57-way image classification set "dataset" from GitHub (juandmm1233/NoElectivaIII); label vocabulary: onion, aloe vera, alpinia galanga rasna, amaranthus viridis arive-dantu, andrographis paniculata nelavembu, annona squamosa seethapala, jackfruit, neem, bacopa monnieri bhrami, malabar spinach, papaya, carissa carandas karanda, catharanthus roseus, chamaecostus cuspidatus insulin plant, lemon, citrus medica herelikai, Mexican mint doddpathre, taro, coriander, pumpkin, eclipta prostrata bringaraja, Roxburgh fig, peepal tree, globe amaranth, graptophyllum pictum caricature plant, hibiscus, hymenaea courbaril chakte, jasmine, henna, mango, mint, spiny gourd thumbai, morinda citrifolia nooni, moringa drumstick, Jamaica cherry gasagase, curry leaf, nerium oleander arali, nyctanthes arbor-tristis parijatha, ocimum basilicum kamakasturi, tulsi holy basil, poppy seed gasagase, beans, betel, pongamia honge, guava, punica granatum (pomoegranate), castor plant, rose, sandalwood, ashoka tree, spinach palak, rose apple, syzygium cumini nerale, crape jasmine, tamarind, tinospora cordifolia amruthaballi, wrightia tinctoria badipala.

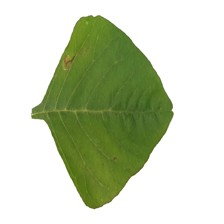
Label: amaranthus viridis arive-dantu

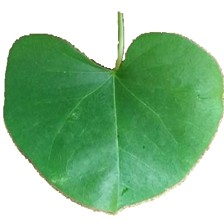
Label: tinospora cordifolia amruthaballi

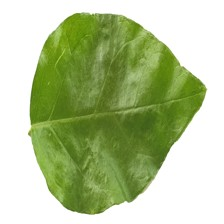
Label: jasmine

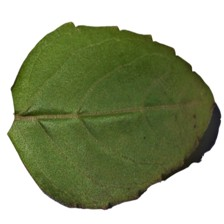
Label: tulsi holy basil

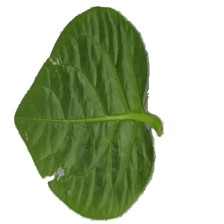
Label: malabar spinach

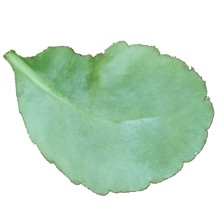
Label: spinach palak
